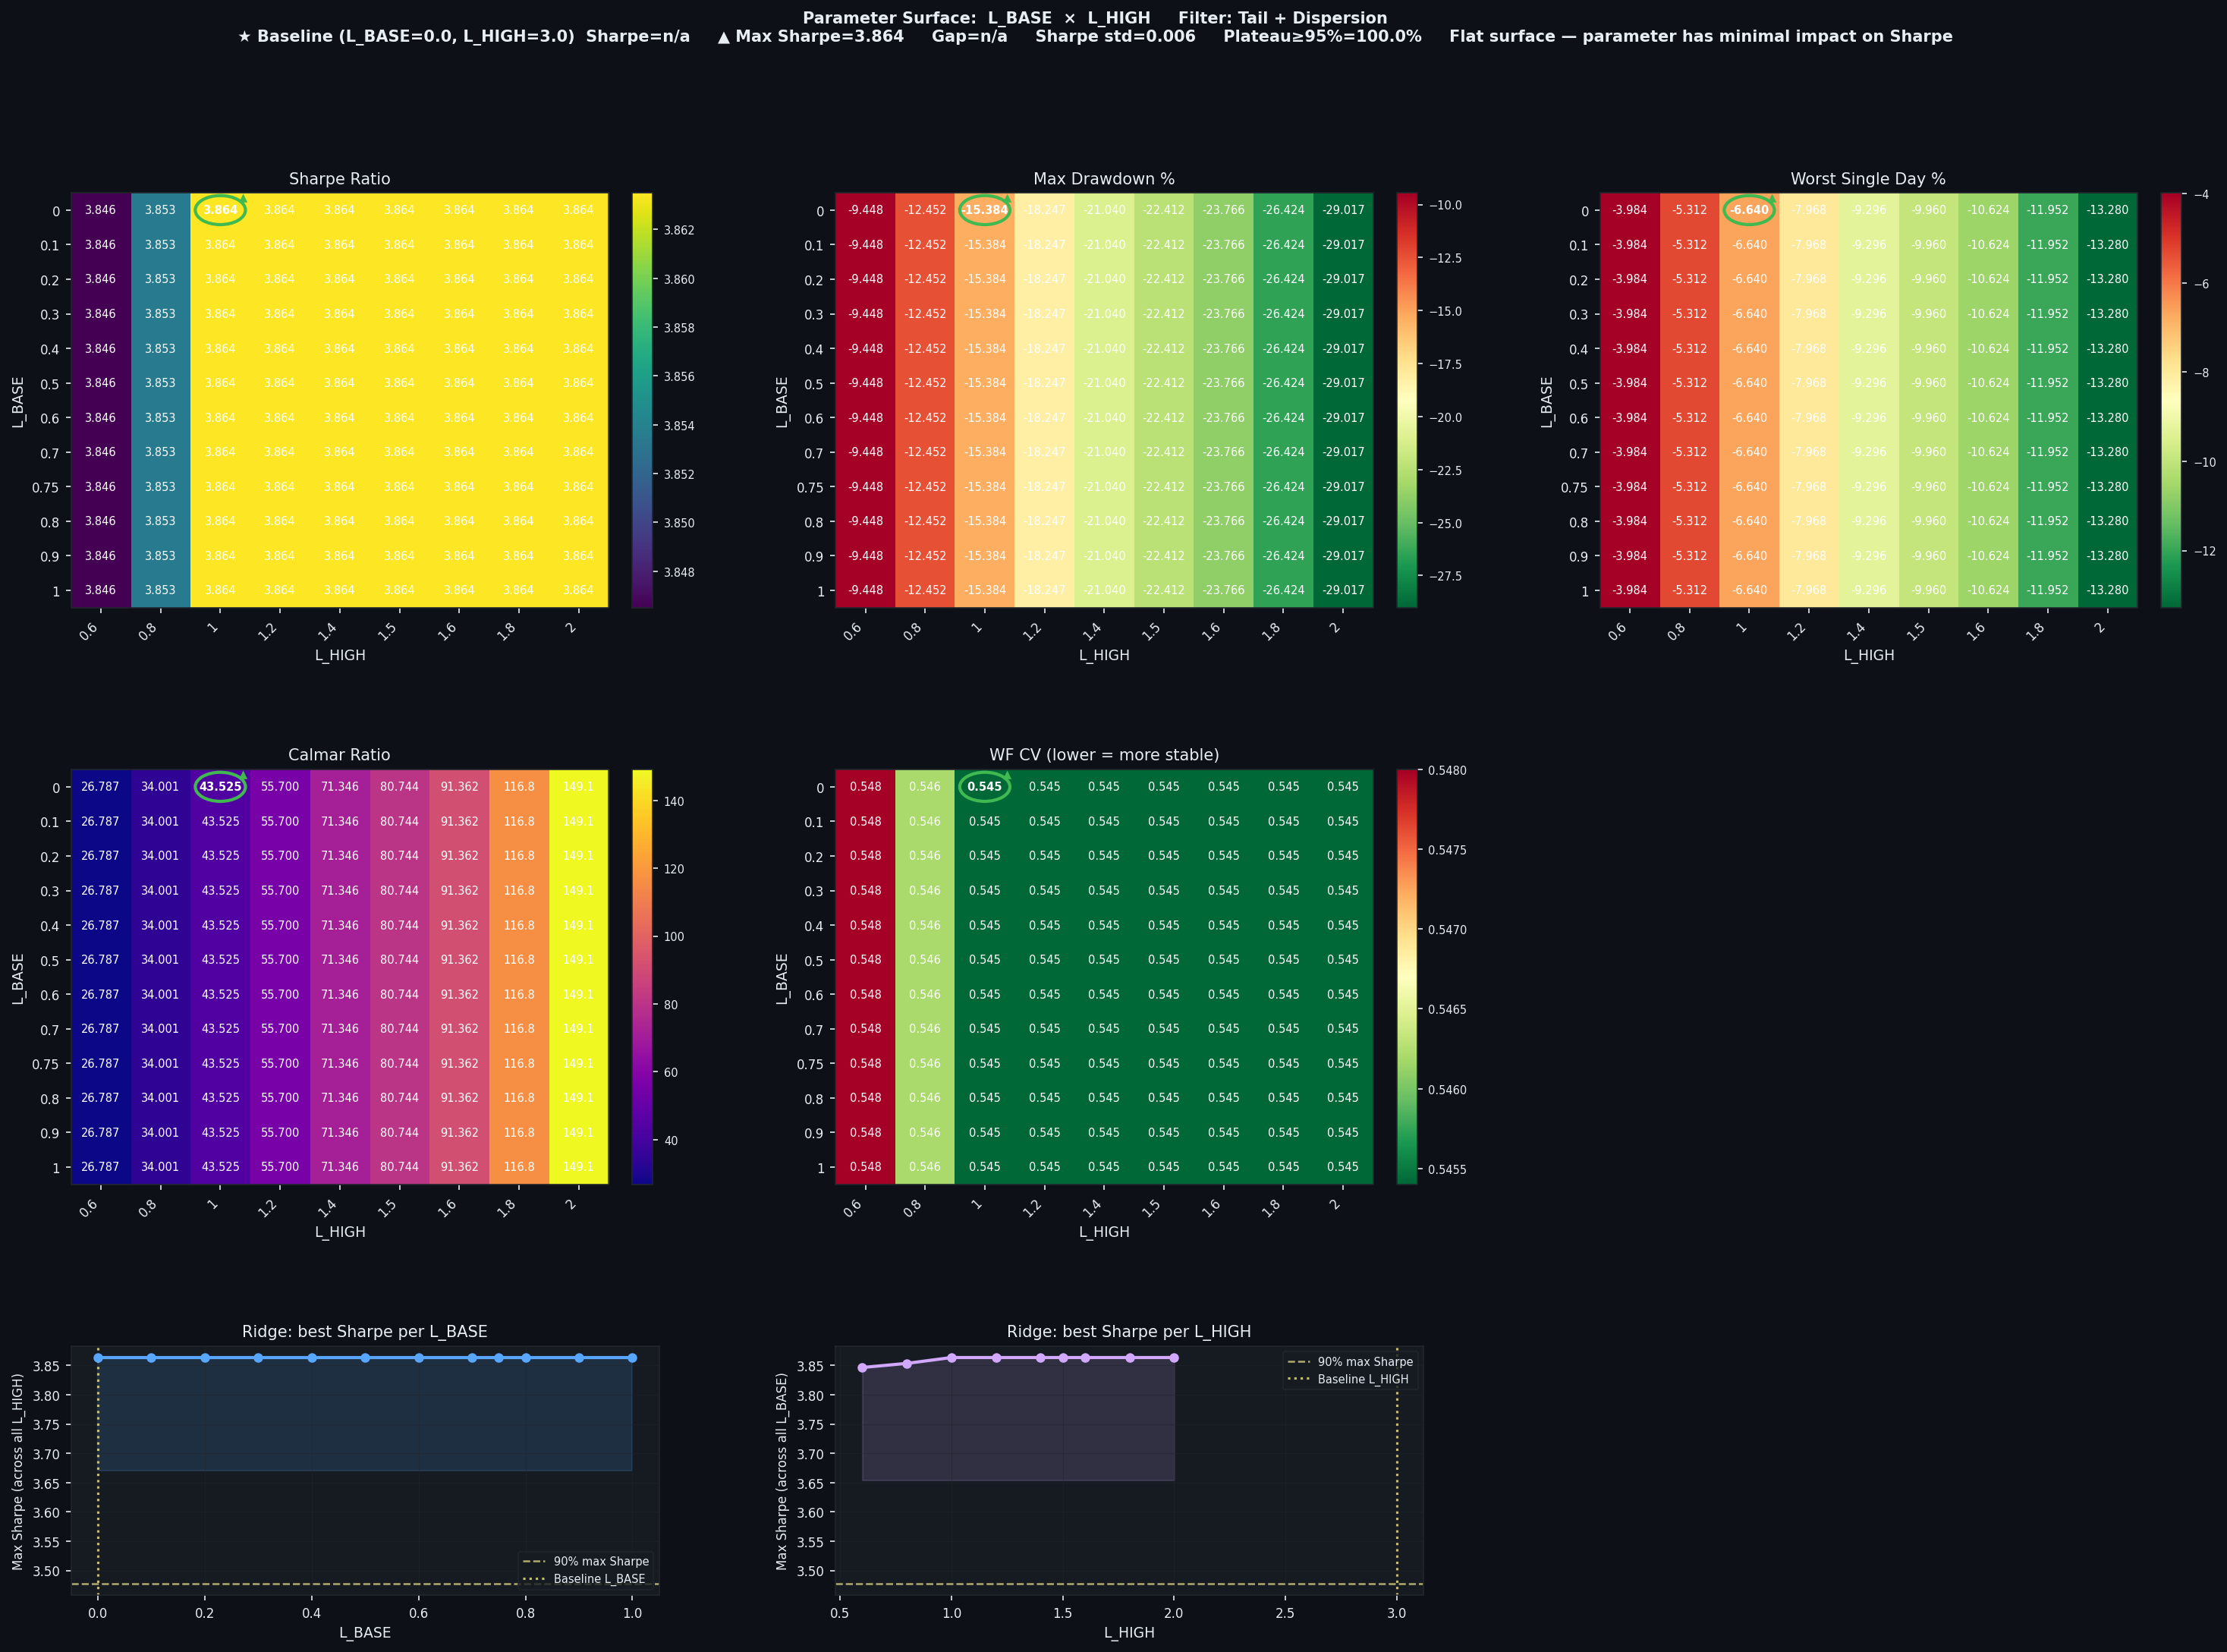

Values plotted in this chart, from the file beside it:
L_BASE, L_HIGH, Sharpe, CAGR%, MaxDD%, Worst1D%, Calmar, WF_CV, baseline
0.0, 0.6, 3.846, 253.1, -9.448, -3.984, 26.79, 0.548, False
0.0, 0.8, 3.853, 423.4, -12.45, -5.312, 34, 0.5462, False
0.0, 1.0, 3.864, 669.6, -15.38, -6.64, 43.52, 0.5454, False
0.0, 1.2, 3.864, 1016, -18.25, -7.968, 55.7, 0.5454, False
0.0, 1.4, 3.864, 1501, -21.04, -9.296, 71.35, 0.5454, False
0.0, 1.5, 3.864, 1810, -22.41, -9.96, 80.74, 0.5454, False
0.0, 1.6, 3.864, 2171, -23.77, -10.62, 91.36, 0.5454, False
0.0, 1.8, 3.864, 3087, -26.42, -11.95, 116.8, 0.5454, False
0.0, 2.0, 3.864, 4326, -29.02, -13.28, 149.1, 0.5454, False
0.1, 0.6, 3.846, 253.1, -9.448, -3.984, 26.79, 0.548, False
0.1, 0.8, 3.853, 423.4, -12.45, -5.312, 34, 0.5462, False
0.1, 1.0, 3.864, 669.6, -15.38, -6.64, 43.52, 0.5454, False
0.1, 1.2, 3.864, 1016, -18.25, -7.968, 55.7, 0.5454, False
0.1, 1.4, 3.864, 1501, -21.04, -9.296, 71.35, 0.5454, False
0.1, 1.5, 3.864, 1810, -22.41, -9.96, 80.74, 0.5454, False
0.1, 1.6, 3.864, 2171, -23.77, -10.62, 91.36, 0.5454, False
0.1, 1.8, 3.864, 3087, -26.42, -11.95, 116.8, 0.5454, False
0.1, 2.0, 3.864, 4326, -29.02, -13.28, 149.1, 0.5454, False
0.2, 0.6, 3.846, 253.1, -9.448, -3.984, 26.79, 0.548, False
0.2, 0.8, 3.853, 423.4, -12.45, -5.312, 34, 0.5462, False
0.2, 1.0, 3.864, 669.6, -15.38, -6.64, 43.52, 0.5454, False
0.2, 1.2, 3.864, 1016, -18.25, -7.968, 55.7, 0.5454, False
0.2, 1.4, 3.864, 1501, -21.04, -9.296, 71.35, 0.5454, False
0.2, 1.5, 3.864, 1810, -22.41, -9.96, 80.74, 0.5454, False
0.2, 1.6, 3.864, 2171, -23.77, -10.62, 91.36, 0.5454, False
0.2, 1.8, 3.864, 3087, -26.42, -11.95, 116.8, 0.5454, False
0.2, 2.0, 3.864, 4326, -29.02, -13.28, 149.1, 0.5454, False
0.3, 0.6, 3.846, 253.1, -9.448, -3.984, 26.79, 0.548, False
0.3, 0.8, 3.853, 423.4, -12.45, -5.312, 34, 0.5462, False
0.3, 1.0, 3.864, 669.6, -15.38, -6.64, 43.52, 0.5454, False
0.3, 1.2, 3.864, 1016, -18.25, -7.968, 55.7, 0.5454, False
0.3, 1.4, 3.864, 1501, -21.04, -9.296, 71.35, 0.5454, False
0.3, 1.5, 3.864, 1810, -22.41, -9.96, 80.74, 0.5454, False
0.3, 1.6, 3.864, 2171, -23.77, -10.62, 91.36, 0.5454, False
0.3, 1.8, 3.864, 3087, -26.42, -11.95, 116.8, 0.5454, False
0.3, 2.0, 3.864, 4326, -29.02, -13.28, 149.1, 0.5454, False
0.4, 0.6, 3.846, 253.1, -9.448, -3.984, 26.79, 0.548, False
0.4, 0.8, 3.853, 423.4, -12.45, -5.312, 34, 0.5462, False
0.4, 1.0, 3.864, 669.6, -15.38, -6.64, 43.52, 0.5454, False
0.4, 1.2, 3.864, 1016, -18.25, -7.968, 55.7, 0.5454, False
0.4, 1.4, 3.864, 1501, -21.04, -9.296, 71.35, 0.5454, False
0.4, 1.5, 3.864, 1810, -22.41, -9.96, 80.74, 0.5454, False
0.4, 1.6, 3.864, 2171, -23.77, -10.62, 91.36, 0.5454, False
0.4, 1.8, 3.864, 3087, -26.42, -11.95, 116.8, 0.5454, False
0.4, 2.0, 3.864, 4326, -29.02, -13.28, 149.1, 0.5454, False
0.5, 0.6, 3.846, 253.1, -9.448, -3.984, 26.79, 0.548, False
0.5, 0.8, 3.853, 423.4, -12.45, -5.312, 34, 0.5462, False
0.5, 1.0, 3.864, 669.6, -15.38, -6.64, 43.52, 0.5454, False
0.5, 1.2, 3.864, 1016, -18.25, -7.968, 55.7, 0.5454, False
0.5, 1.4, 3.864, 1501, -21.04, -9.296, 71.35, 0.5454, False
0.5, 1.5, 3.864, 1810, -22.41, -9.96, 80.74, 0.5454, False
0.5, 1.6, 3.864, 2171, -23.77, -10.62, 91.36, 0.5454, False
0.5, 1.8, 3.864, 3087, -26.42, -11.95, 116.8, 0.5454, False
0.5, 2.0, 3.864, 4326, -29.02, -13.28, 149.1, 0.5454, False
0.6, 0.6, 3.846, 253.1, -9.448, -3.984, 26.79, 0.548, False
0.6, 0.8, 3.853, 423.4, -12.45, -5.312, 34, 0.5462, False
0.6, 1.0, 3.864, 669.6, -15.38, -6.64, 43.52, 0.5454, False
0.6, 1.2, 3.864, 1016, -18.25, -7.968, 55.7, 0.5454, False
0.6, 1.4, 3.864, 1501, -21.04, -9.296, 71.35, 0.5454, False
0.6, 1.5, 3.864, 1810, -22.41, -9.96, 80.74, 0.5454, False
... 48 more rows
